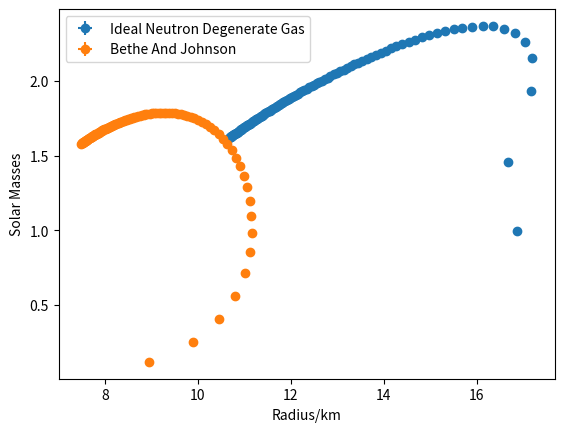
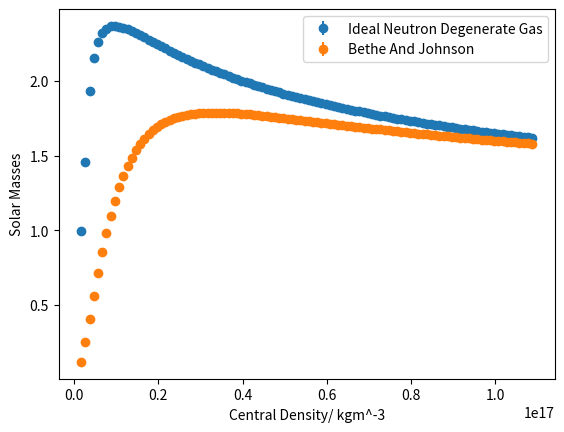
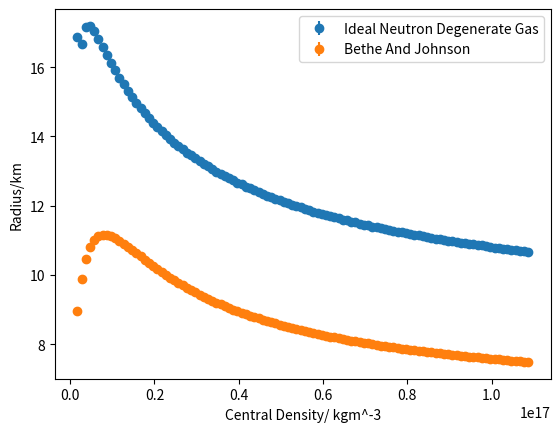

Reproduce these figures in Python, in order.
# -*- coding: utf-8 -*-
"""
Created on Fri Mar  9 17:04:08 2018

[redacted]
"""
import numpy as np
import matplotlib.pyplot as plt
from scipy import optimize

#Important constants
c=299792458 #Speed of light
G = 6.67*10**-11  #Gravitational Constant
hbar = 1.055*10**(-34) #HBAR
MNEUTRON = 1.67*10**(-27) #Mass of a neutron

"""
Will hold the final mass of the star in solar masses.
Each sub array inside the 2D array holds a different method, namely,the
D2P1 initialisation with P2D2 and P2D3 in the first one, and D2P3 with P2D3 in
the second one. The same applies for the RFinal 2D array but holding radius.
"""
MSolarFinal =[[],[]]
RFinal =[[],[]]
RFError =[[],[]]
MFE =[[],[]]
RFE =[[],[]]
#This is used to initialise the boundary for central densities
family = np.arange(1.69, (1.09*10**2),1) #To be multipled x10^17 using BJ resitrcitions
#This dictionary serves to then label the graphs appropriately, make use of it!
methodNames={0:'Ideal Neutron Degenerate Gas',1:'Bethe And Johnson'}
#Our RK4 integration numerical method method
def rk4(y,dy,x,h,rho,m):
    results=[]
    for i in range(len(y)):#This loops for all the values of h,2h...etc
        k1=dy(y[i],x[i],rho[i],m[i])
        k2=dy(y[i]+h[i]/2*k1,x[i]+h[i]/2,rho[i],m[i])
        k3=dy(y[i]+h[i]/2*k2,x[i]+h[i]/2,rho[i],m[i])
        k4=dy(y[i]+h[i]*k3,x[i]+h[i],rho[i],m[i])
        yf=y[i]+h[i]*(k1+2*k2+2*k3+k4)/6
        xf=x[i]+h[i]
        results.append([xf,yf])
    return results

#our RK5 method for giving a comparitive againt the rk4's accuracy
#( the rk5 is theoretcally more accurate but, numerical errors are larger
#this will be used in disucssion as to how good the rk4 is.
def rk5(y,dy,x,h,rho,m):
    k1=dy(y,x,rho,m)
    k2=h*dy(y+k1/2,x+h/2,rho,m)
    k3=h*dy(y+(3*k1+k2)/16,x+h/4,rho,m)
    k4=h*dy(y+k3/2,x+h/2,rho,m)
    k5=h*dy(y+(-3*k2+6*k3+9*k4)/16, x + 3*h/4,rho,m)
    k6=h*dy(y+(k1+4*k2+6*k3-12*k4+8*k5)/7, x + h,rho,m)
    y=y+(7*k1+32*k3+12*k4+32*k5+7*k6)/90
    x=x+h
    return (x,y)

def Euler(y,dy,x,h,rho,m):
    y = y + h*dy(y,x,rho,m)
    x = x+h
    return (x,y)


#To be used when?
def DensityToPressure1(rho):
  P = ((pow(hbar,2)*pow(3*pow(np.pi,2),2/3)*pow(rho,5/3))/(5*pow(MNEUTRON,8/3)))
  return P

#Used in lower density ranges, with D2P2
def PressureToDensity1(P):
  rho = pow(((P*5*(pow(MNEUTRON,8/3)))/(pow(hbar,2)*(pow(3*(pow(np.pi,2)),2/3)))),3/5)
  return rho

#Used in higher density ranges, with D2P2
def PressureToDensity2(P):
  rho = pow((3*P*pow(MNEUTRON,4/3)*pow(3*pow(np.pi,2),-1/3))/(hbar*c),3/4)
  return rho

#To be used with P2D1 and P2D2
def DensityToPressure2(rho):
  P=(hbar*c*pow(MNEUTRON,(-4/3))*pow(3*pow(np.pi,2),(1/3))*pow(rho,(4/3))/3)
  return P

#To be used with D2P3
def PressureToDensity3(Pressure):
  MNEUTRON2=989
  p=(Pressure*10**-45)/(1.602e-13)
  #P = 363.44 * n**2.54
  n = (p/363.44)**(1/2.54)
  density = 236*(n**2.54) +n*MNEUTRON2
  rho=(density*1.602e-13)/(1e-45*c**2)
  return rho

#To be used with P2D3 and is EOS from the chapter given.
def DensityToPressure3(rho):
  MNEUTRON2=989
  rho2=(rho*10**-45*c**2)/(1.602*10**-13)
  n=optimize.newton(lambda x: rho2-236*(x**(2.54))-x*MNEUTRON2,0.5)
  P = 363.44 * (n**2.54)
  P2 = (P*1.602*10**-13)/(10**-45)
  return P2

#This is the classical derivative for pressure.
#!!!!Rename to Pderiv if you want to use this instead of the TOV!!!!
omega = 2*np.pi*0
#omega is used to investigate the addition of (special [not accelerating]) relavtatistic fictious forces
#set omega to zero to ingore this for the main data set
def Xderiv(p,r,density,m):
  if(r==0):
    return 0
  else:
    u = (-G*m*density)/pow(r,2)
    v = r * omega
    gamma = 1/pow((1-(pow(v,2)/pow(c,2))),1/2)
    s= gamma*rho*pow(v,2)/r
    return (u+s)

#This is the relativistic form of the derivative aka TOV


def Pderiv(P,r,rho,m):
  if m == 0:
    return 0
  else:
    a = (1+(P/(rho*pow(c,2))))*(1+(4*np.pi*pow(r,3)*P)/(m*pow(c,2)))*pow((1-(2*G*m/(r*pow(c,2)))),-1)
    b = (-G*m*rho/pow(r,2))
    v = r * omega
    gamma = 1/pow((1-(pow(v,2)/pow(c,2))),1/2)
    s= gamma*rho*pow(v,2)/r
    d=(a*b)+s
    return d

#The mass derivative
def Mderiv(M,r,rho,b):
  return (4*rho*np.pi*pow(r,2))

#Extrapolation technique to be used towards the last 2 points before pressure
#Becomes 0
def Extrap(p1,p2,m1,m2,r1,r2,h):
  grad1 = (p1-p2)/(r1-r2) #Take gradient of pressure
  c = p1 - grad1*r1 #This is the linear form y=mx+c
  #Use newton-raphson numerical analysis to get the radius at P=0
  RadExtrap =optimize.newton(lambda R: +grad1*R +c, r1)
  grad2 = (m1-m2)/(r1-r2) #Mass gradient
  d = m1 - grad2*r1 #Calculate offset of mass using y=mx+c again
  MassExtrap = grad2*RadExtrap + d #Extrapolate to where P=0 ( R(P=0))
  #error in extrapolations for linear is (x1-x2)^2! This will be combined with the rk4 trunkation error prportional to h^5
  RadError = pow((r1/1000-r2/1000),2)
  return RadExtrap,MassExtrap,RadError

#Number of combinations of P2D and D2P used. Recall (n+1) since 0 is included
methods=2

for currentmethod in range(methods): #For each method combination
    for rhoIn in family: #For each central density

      h = [10,20] #Step size in meters
      r =[[h[0]],[h[1]]] #Will hold the radius as it grows
      m =[[0],[0]] #Will hold the mass as it grows
      rho = [[(rhoIn*1e17)],[(rhoIn*1e17)]] #Will hold the density as it decreases
      P = [] #Will hold the pressure as it decreases
      breakpoint=2.3e17 #For method 0 a breakpoint between high and low densities is needed

      mrk5 =[0]#further arrays for the rk5 comparitive method, if used.
      Prk5 = []

      r2 =[2*h] #Will hold the radius as it grows
      m2 =[0] #Will hold the mass as it grows
      rho2 = [(rhoIn*1e17)] #Will hold the density as it decreases
      P2 = [] #Will hold the pressure as it decreases

      continueSecondStar=True

      #Initialise the pressure using the appropriate D2P(current_central_density)
      if currentmethod==0 :
          P.append([DensityToPressure2(rho[0][0])])
          P.append([DensityToPressure2(rho[1][0])])
      if currentmethod==1:
          P.append([DensityToPressure3(rho[0][0])])
          P.append([DensityToPressure3(rho[1][0])])

      for i in range(1,100000): #Arbitrary number of iterations to ensure enough
          #print("Mass:    \t%2.6e"%(m[i-1]))
          #print("Pressure:\t%2.6e"%(P[i-1]))
          #print("New Density:\t%e"%(rho[i-1]))
          #print("New R :\t%f"%(r[i-1]))

          #Use the previous mass,radius and density to calculate the next one
          #(r1,m1)= rk4(m[i-1], Mderiv ,r[i-1],h,rho[i-1],1)
          if(continueSecondStar):
              mResults= rk4([m[0][i-1],m[1][i-1]], Mderiv ,[r[0][i-1],r[1][i-1]],h,[rho[0][i-1],rho[1][i-1]],[m[0][i-1],m[1][i-1]])
          else:
              mResults= rk4([m[0][i-1],m[1][-1]], Mderiv ,[r[0][i-1],r[1][-1]],h,[rho[0][i-1],rho[1][-1]],[m[0][i-1],m[1][-1]])
          (r1,m1)=mResults[0]
          (r2,m2)=mResults[1]
          #Use the previous mass,radius,density and pressure to calculate the next one
          #(r1,P1) = rk4(P[i-1], Pderiv ,r[i-1],h,rho[i-1],m[i-1])
          if(continueSecondStar):
              pResults = rk4([P[0][i-1],P[1][i-1]], Pderiv ,[r[0][i-1],r[1][i-1]],h,[rho[0][i-1],rho[1][i-1]],[m[0][i-1],m[1][i-1]])
          else:
              pResults = rk4([P[0][i-1],P[1][-1]], Pderiv ,[r[0][-1],r[1][-1]],h,[rho[0][-1],rho[1][-1]],[m[0][i-1],m[1][-1]])
          (r1,P1)=pResults[0]
          (r2,P2)=pResults[1]
          ##### euler and rk5 for comparitive simulations at different 'accuracy''
          #(r1,m1)= Euler(m[i-1], Mderiv ,r[i-1],h,rho[i-1],1)
          #(r1,P1) = Euler(P[i-1], Pderiv ,r[i-1],h,rho[i-1],m[i-1])
          #(r1,m1)= rk5(m[i-1], Mderiv ,r[i-1],h,rho[i-1],1)
          #(r1,P1) = rk5(P[i-1], Pderiv ,r[i-1],h,rho[i-1],m[i-1])


          #rk5 method used for comparison
          #(a,P2) = rk5(P[i-1], Pderiv ,r[i-1],h,rho[i-1],m[i-1])
          #(a,m2) = rk5(m[i-1], Mderiv ,r[i-1],h,rho[i-1],1)

          if(P1<=0):#Boundary condition to know when to stop since edge is reached
              #interpolate the pressure and mass to where P=0
              #where RE is radius error due to interploation (newton)
              (RF1,MF1,RE1) = Extrap(P[0][i-1],P[0][i-2],m[0][i-1],m[0][i-2],r[0][i-1],r[0][i-2],h[0])
              print("Final Mass for h %f : %2.3e"%(h[0],MF1))
              print("Final Radius for h %f: %2.4e"%(h[0],RF1))
              print("Final Interpolation Radius Error for h %f: %f"%(h[0],RE1))
              #Append the final star mass and radius for the given method
              MFE[currentmethod].append((abs(MF1-m[1][-1])/15)/(1.989*10**30))
              RFE[currentmethod].append((pow(pow(abs(RF1/1000-r[1][-1]/1000)/15,2) + pow(RE1,2),0.5)))
              MSolarFinal[currentmethod].append((MF1/(1.989*10**30)))
              RFinal[currentmethod].append(RF1/1000)
              #this will be completed after the rk4 double step.
              #rk4 double step error = (abs(mstep-mdoublestep))/(2^n-1) where n is 4 for the rk4.
              #rk5 and euler methods will be used to compare results.
              #RFError[currentmethod].append(RFE/1000)
              #Append the final star mass and radius for the given method
              break

          if(P2<=0 and continueSecondStar):#Boundary condition to know when to stop since edge is reached
              #interpolate the pressure and mass to where P=0
              #where RE is radius error due to interploation (newton)
              (RF2,MF2,RE2) = Extrap(P[1][i-1],P[1][i-2],m[1][i-1],m[1][i-2],r[1][i-1],r[1][i-2],h[1])
              print("Final Mass for h %f : %2.3e"%(h[1],MF2))
              print("Final Radius for h %f: %2.4e"%(h[1],RF2))
              print("Final Interpolation Radius Error for h %f: %f"%(h[1],RE2))
              m[1].append(MF2)
              r[1].append(RF2)
              continueSecondStar=False
          #Append these to be used for the (i+1)th pressure and mass finding
          P[0].append(P1)
          r[0].append(r1)
          m[0].append(m1)

          if(continueSecondStar):
              P[1].append(P2)
              r[1].append(r2)
              m[1].append(m2)

          #Prk5.append(P2)
          #mrk5.append(m2)

          #Decide which P2D method to use depending on the current method being investigated
          if(rho[0][i-1]>breakpoint and currentmethod==0):
              rho[0].append(PressureToDensity2(P1))
          elif(rho[0][i-1]<=breakpoint and currentmethod==0):
              rho[0].append(PressureToDensity1(P1))
          elif(currentmethod==1):
              rho[0].append(PressureToDensity3(P1))

          if(continueSecondStar):
              if(rho[1][i-1]>breakpoint and currentmethod==0):
                  rho[1].append(PressureToDensity2(P2))
              elif(rho[1][i-1]<=breakpoint and currentmethod==0):
                  rho[1].append(PressureToDensity1(P2))
              elif(currentmethod==1):
                  rho[1].append(PressureToDensity3(P2))

#A graph of Mass vs Radius for the whole family,for all methods
fig = plt.figure()
for i in range(methods):
    x1=RFinal[i]
    y=MSolarFinal[i]
    y2=RFinal[i]
    x2=(family*10**15)
    yerror=MFE[i]
    xerror=RFE[i]
    plt.xlabel("Radius/km")
    plt.ylabel("Solar Masses")
    plt.errorbar(x1, y,yerr=yerror,xerr=xerror,fmt="o",label=methodNames[i])
plt.legend()

#A graph of Mass vs Central Density for the whole family,for all methods
fig2=plt.figure()
for i in range(methods):
    x1=RFinal[i]
    y=MSolarFinal[i]
    y2=RFinal[i]
    yerror=MFE[i]
    x2=(family*10**15)
    plt.errorbar(x2, y,yerr=yerror,fmt="o",label=methodNames[i])
    plt.xlabel("Central Density/ kgm^-3")
    plt.ylabel("Solar Masses")
plt.legend()
#A graph of Radius vs Central Density for the whole family,for all methods
fig3=plt.figure()
for i in range(methods):
    x1=RFinal[i]
    y=MSolarFinal[i]
    y2=RFinal[i]
    yerror=MFE[i]
    x2=(family*10**15)
    plt.errorbar(x2, y2,yerr=yerror,fmt="o",label=methodNames[i])
    plt.xlabel("Central Density/ kgm^-3")
    plt.ylabel("Radius/km")
plt.legend()
plt.show()
